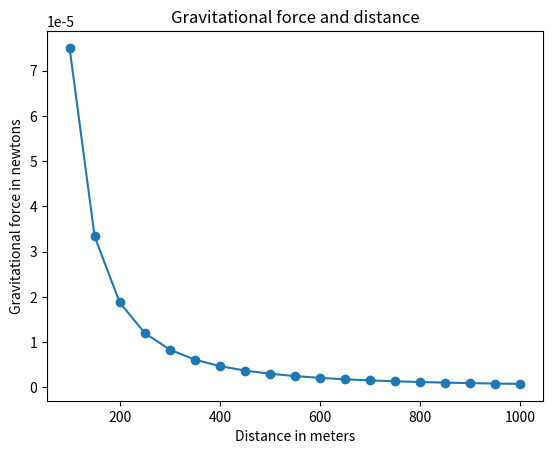

The script that saved this image:
# According to Newton's law of universal gravitation, a body of mass m1 attracts 
# another body of mass m2 with an amount of force F accoridng to the Formula
# F = Gm1m2/r^2
# where r is the distance b/w two bodies and G is the gravitational constant

import matplotlib.pyplot as plt

#Draw the Graph
def draw_graph(x,y):
    plt.plot(x, y, marker='o')
    plt.xlabel('Distance in meters')
    plt.ylabel('Gravitational force in newtons')
    plt.title('Gravitational force and distance')
    plt.show()

def genrate_F_r():
    #Genrate values for r 
    r = range(100, 1001, 50)
    # Empty list to store the calculated values of F
    
    F = []
    
    # Constant G
    G = pow(6.674,pow(10,-11))

    # Two masses 
    m1 = 0.5
    m2 = 1.5

    # Calculate force and add it to the list, F
    for dist in r:
        force = (G * (m1*m2))/pow(dist,2)
        F.append(force)

    # Call the Draw Graph Method
    draw_graph(r,F)

if __name__ == '__main__':
    genrate_F_r()
